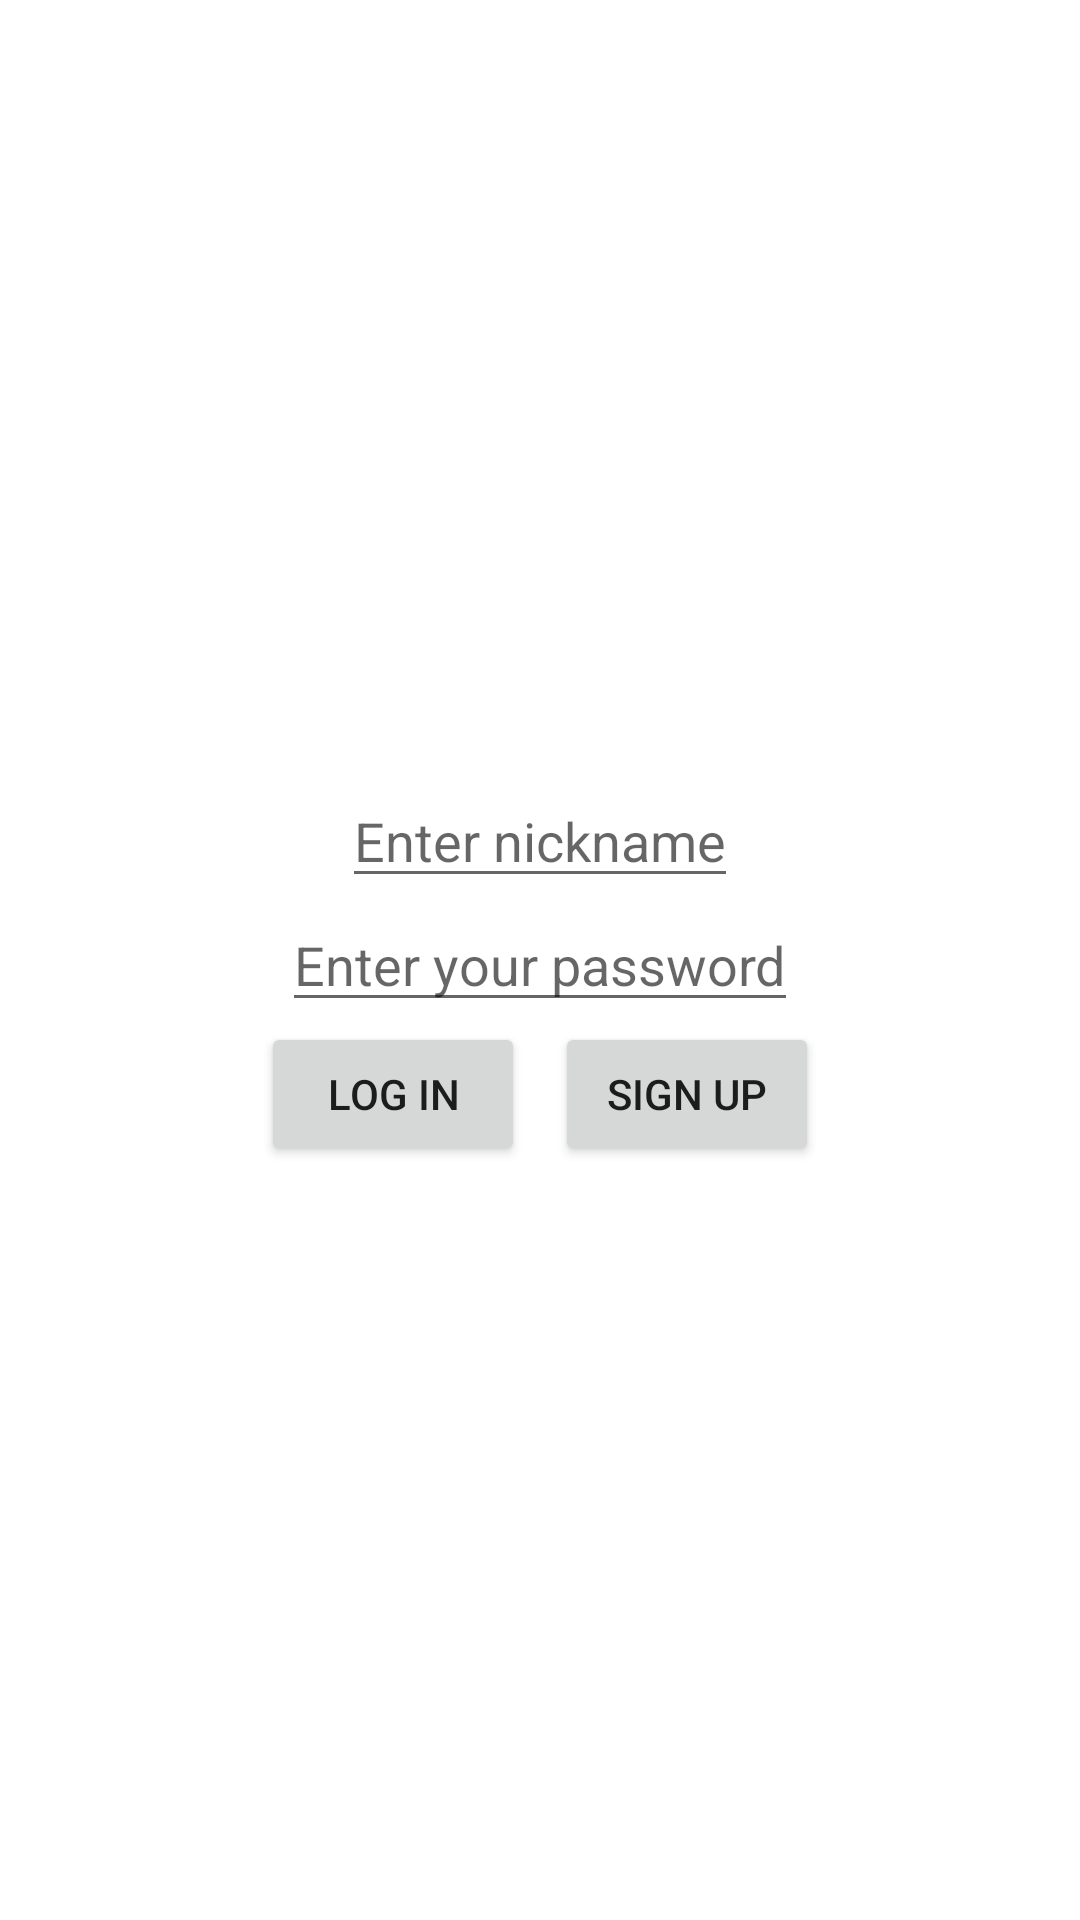

Produce the Android XML layout that renders to this screen, including the resource entries it uses.
<!-- AndroidManifest.xml: application theme Theme.NFKatPrototype -->
<!-- res/layout/activity_main.xml -->
<?xml version="1.0" encoding="utf-8"?>
<RelativeLayout xmlns:android="http://schemas.android.com/apk/res/android"
    xmlns:app="http://schemas.android.com/apk/res-auto"
    xmlns:tools="http://schemas.android.com/tools"
    android:layout_width="match_parent"
    android:layout_height="match_parent"
    tools:context=".MainActivity">

    <EditText
        android:id="@+id/edit_user"
        android:layout_width="wrap_content"
        android:layout_height="wrap_content"
        android:hint="Enter nickname"
        android:inputType="textEmailAddress"
        android:layout_centerHorizontal="true"
        android:layout_above="@+id/edit_pwd"/>

    <EditText
        android:id="@+id/edit_pwd"
        android:layout_width="wrap_content"
        android:layout_height="wrap_content"
        android:hint="Enter your password"
        android:inputType="textPassword"
        android:layout_centerHorizontal="true"
        android:layout_centerVertical="true"/>

    <RelativeLayout
        android:layout_width="wrap_content"
        android:layout_height="wrap_content"
        android:layout_below="@+id/edit_pwd"
        android:layout_centerHorizontal="true">

        <Button
            android:id="@+id/log_btn"
            android:layout_width="wrap_content"
            android:layout_height="wrap_content"
            android:text="Log in"
            android:layout_marginEnd="10dp"/>

        <Button
            android:id="@+id/sign_btn"
            android:layout_width="wrap_content"
            android:layout_height="wrap_content"
            android:text="Sign up"
            android:layout_toEndOf="@+id/log_btn"/>

    </RelativeLayout>

</RelativeLayout>
<!-- resources referenced by this layout -->
<resources>
  <style name="Theme.NFKatPrototype" parent="Theme.MaterialComponents.DayNight.NoActionBar">
          
          <item name="colorPrimary">@color/purple_500</item>
          <item name="colorPrimaryVariant">@color/purple_700</item>
          <item name="colorOnPrimary">@color/white</item>
          
          <item name="colorSecondary">@color/teal_200</item>
          <item name="colorSecondaryVariant">@color/teal_700</item>
          <item name="colorOnSecondary">@color/black</item>
          
          <item name="android:statusBarColor" tools:targetApi="l">?attr/colorPrimaryVariant</item>
          
      </style>
  <!-- not gathered from this repository: default colours our renderer supplied (Android Studio template values) -->
  <color name="purple_500">#FF6200EE</color>
  <color name="purple_700">#FF3700B3</color>
  <color name="teal_200">#FF03DAC5</color>
  <color name="teal_700">#FF018786</color>
  <color name="black">#FF000000</color>
  <color name="white">#FFFFFFFF</color>
</resources>
